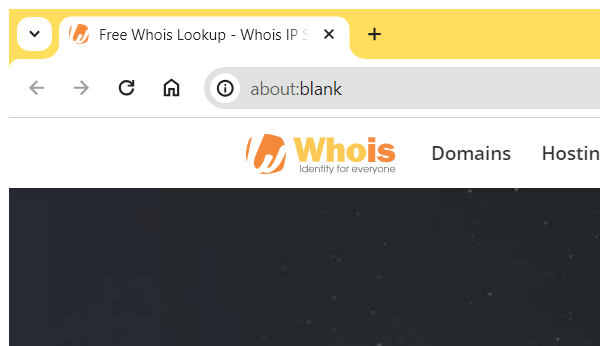
Task: Extarct data from Website and check Domain details
Workflow: Process

Step 1: Attach Browser 'chrome.exe Free' in window '*Whois.com*' (chrome.exe)

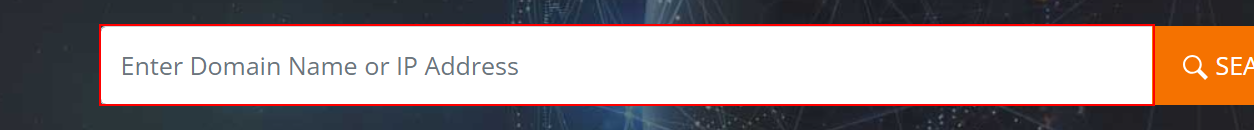
Step 2: type [Input_Domain] into the text box

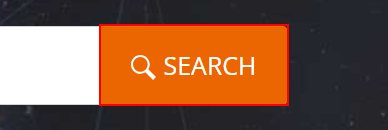
Step 3: click on the button

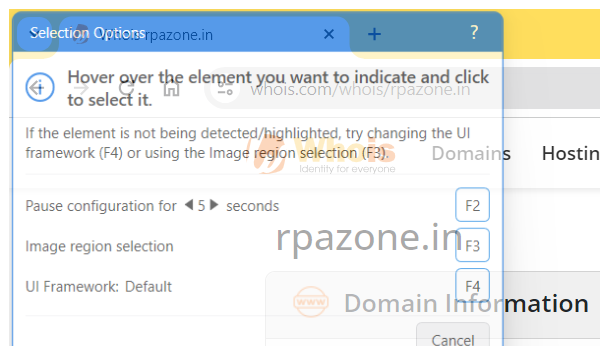
Step 4: Attach Browser 'chrome.exe Whois' in window 'Whois*' (chrome.exe)

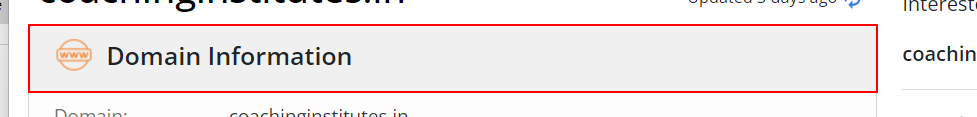
Step 5: find the element

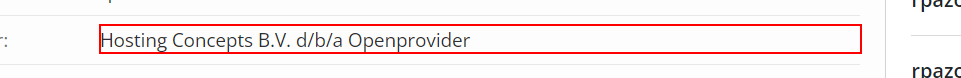
Step 6 [then]: get-text from the element

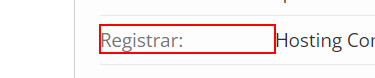
Step 7: Find Element 'DIV' on the element 'Registrar:'

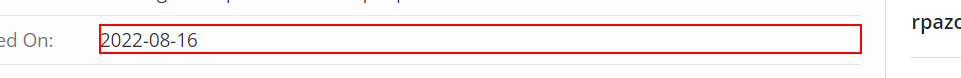
Step 8: get-text from the element

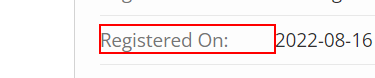
Step 9: Find Element 'DIV' on the element 'Registered On:'

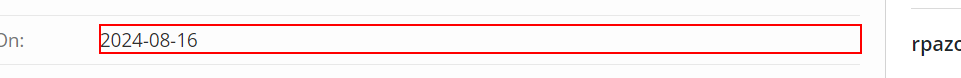
Step 10: get-text from the element

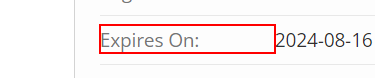
Step 11: Find Element 'DIV' on the element 'Expires On:'

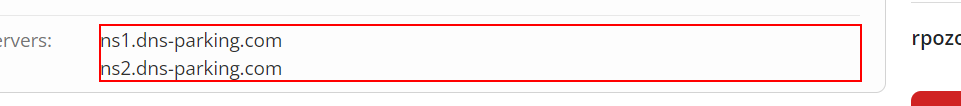
Step 12: get-text from the element

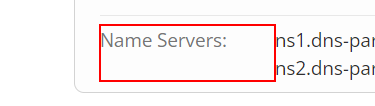
Step 13: Find Element 'DIV' on the element 'Name Servers:'

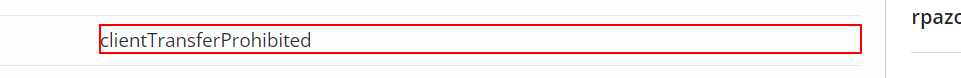
Step 14: get-text from the element

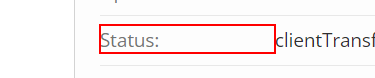
Step 15: Find Element 'DIV' on the element 'Status:'
